pico-8 play session: no input (idle), after a click and taps of 🅾, ❎, 🅾+❎, 🅾 in the second before t = 0

[t = 1 s] idle ~1s (no d-pad/buttons)
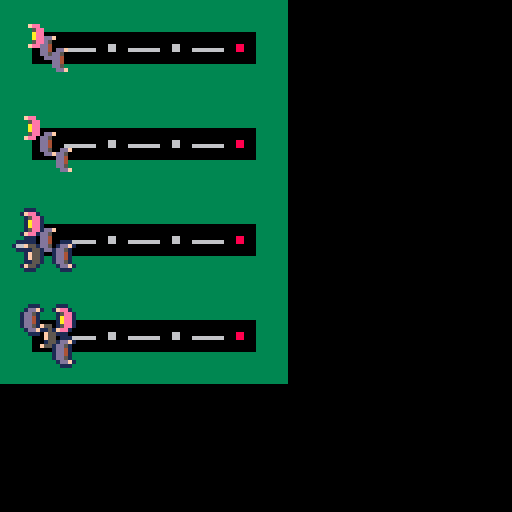

pico-8 cartridge
version 16
__lua__
function palbg(col)
 for i=1,16 do
  pal(i,col)
 end
end

eoff=4
eoffs={
 {eoff,eoff},
 {eoff,-eoff},
 {-eoff,-eoff},
 {-eoff,eoff}
}
ecnt=0

function espr(s,x,y)
 if ecnt==0 then
  spr(s,x,y)
 else
  local off=eoffs[ecnt]
  bspr(s,x+off[1],y+off[2],1)
 end
 ecnt+=1
end

function bspr(s,x,y,col)
 palbg(col)
 spr(s,x-1,y)
 spr(s,x+1,y)
 spr(s,x,y-1)
 spr(s,x,y+1)
 pal()
 spr(s,x,y)
end

function _draw()
 cls()
 map(1,5,0,0,9,3)
 spr(81,8,8)
 spr(81,11,11)
 spr(96,5,5)

 off=24 
 map(1,5,0,off,9,3)
 spr(81,8,off+8)
 spr(81,12,off+12)
 spr(96,4,off+4)
 
 off=48
 eoff=4
 map(1,5,0,off,9,3)
 spr(81,8,off+8)
 bspr(81,8+eoff,off+8+eoff,1)
 bspr(96,8-eoff,off+8-eoff,1)
 bspr(64,8-eoff,off+8+eoff,1)
 
 off=72
 map(1,5,0,off,9,3)
 ecnt=0
 espr(64,8,off+8)
 espr(81,8,off+8)
 espr(96,8,off+8)
 espr(81,8,off+8)
 
end
__gfx__
00000000909090900000000000090000999999990000000000ddd000008888003333333300000000505050500000000033333333777377377333333333333333
000000000000000900000000000900009000000900000000000d0000088888803333333300050000050505050000000033333337000770707311133333333333
0070070090000000000000000009000090000009d0000000000000008878788833333333000000005050505000000000333333337707707071fee13333333333
0007700000000009000000000009000090000009dd00000000000000888787883333333300000000050505050000000033333337000737073315ee1333333333
0007700090000000999999990009000090000009d00000000000000088787888333333330000000050505050000000000000333707737070731aee1000000000
0070070000000009000000000009000090000009000000000000000088878888333333330000050005050505000000000000000700077070701aee1ddf000000
00000000900000000000000000090000900000090000000000000000088888803333333305000000505050500000000000000003777337373015ee1d50000000
000000000909090900000000000900009999999900000000000000000088880033333333000000000505050500000000000000dd5000000001fee1dd41110000
0000000000000000000000000000000000000000000000000000000000000000000bff00000b00000000000000000000000000dd40000000001110dd1ddf1000
00000000000000000000000000000000000000000000000000088000000550003b03b5b03b03b0b00000000000000000000000dd40000000000000d1dd510000
000000000000000000006000000000000000000000088000000000000666666003b3353003b333300000000000000000000000dd5000000000000001dd410000
0006000000060000006000000006600000088000008888000808808006666660003359560033090000000000000000000000000ddf00000000000001dd410000
00000000000660000000060000066000000880000088880008088080066666600b3993b60b3993b00000000000000000333300000000000033333331dd513333
0000000000000000000600000000000000000000000880000000000005555550000225060002200000000000000000003333333333333333333333331ddf1333
00000000000000000000000000000000000000000000000000088000000000000004400000044000000000000000000033333333333333333333333331113333
00000000000000000000000000000000000000000000000000000000000000000000000000000000000000000000000033333333333333333333333333333333
00000000000000000000000000000000000600000006000000060000000600000055550000000000000000000000000000000000000000000000000000000000
00000000000000000000000000000000000000000006000000060000000600000557755000000000000000000000000000000000000000000000000000000000
00000000000000000000000000000000000000000000000000060000000600005575575500000000000000000000000000000000000000000000000000000000
00000000000000000000000000000000000000000000000000000000000600005755565500000000000000000000000000000000000000000000000000000000
60000000660000006660000066666666000000000000000000000000000600005755777500000000000000000000000000000000000000000000000000000000
00000000000000000000000000000000000000000000000000000000000600005575575500000000000000000000000000000000000000000000000000000000
00000000000000000000000000000000000000000000000000000000000600000557555000000000000000000000000000000000000000000000000000000000
00000000000000000000000000000000000000000000000000000000000600000055550000000000000000000000000000000000000000000000000000000000
00000000111111112222222233333333444444445555555566666666777777778888888899999999aaaaaaaabbbbbbbbccccccccddddddddeeeeeeeeffffffff
08000080180000812800008238000083480000845800008568000086780000878800008898000089a800008ab800008bc800008cd800008de800008ef800008f
00800800108008012080080230800803408008045080080560800806708008078080080890800809a080080ab080080bc080080cd080080de080080ef080080f
00088000100880012008800230088003400880045008800560088006700880078008800890088009a008800ab008800bc008800cd008800de008800ef008800f
00088000100880012008800230088003400880045008800560088006700880078008800890088009a008800ab008800bc008800cd008800de008800ef008800f
00800800108008012080080230800803408008045080080560800806708008078080080890800809a080080ab080080bc080080cd080080de080080ef080080f
08000080180000812800008238000083480000845800008568000086780000878800008898000089a800008ab800008bc800008cd800008de800008ef800008f
00000000111111112222222233333333444444445555555566666666777777778888888899999999aaaaaaaabbbbbbbbccccccccddddddddeeeeeeeeffffffff
00000000000000000000006000000000000000000000022000000000000000000000000000000000000000000000000000000000000000000000000000000000
66f5500000055f000000006000000000000000000f50f882000000000000000000055f0000000000000000000000000000000000000000000000000000000000
00015500005510000f0000f000555500000000000001f98800000000000000000055100000000000000000000000000000000000000000000000000000000000
000f55000055f000051ff15005555550000000001555588000000000000000000055f00000000000000000000000000000000000000000000000000000000000
000f55000055f00005555550051ff150000000000055502000000000000000000055f00000000000000000000000000000000000000000000000000000000000
0001550000551000005555000f0000f0000000000150f00000000000000000000055100000000000000000000000000000000000000000000000000000000000
00f5500000055f6600000000060000000000000001006000000000000000000000055f6600000000000000000000000000000000000000000000000000000000
00000000000000000000000006000000000000000000600000000000000000000000000000000000000000000000000000000000000000000000000000000000
00000000000000000000000000000000000000000000022000000000000000000000000000000000000000000000000000000000000000000000000000000000
00fdd000000ddf000000000000000000000000000fd0f88200000000000000000000000000000000000000000000000000000000000000000000000000000000
0005dd0000dd50000f0000f000dddd00000000000001f48800000000000000000000000000000000000000000000000000000000000000000000000000000000
0004dd0000dd40000d5445d00dddddd0000000005dddd88000000000000000000000000000000000000000000000000000000000000000000000000000000000
0004dd0000dd40000dddddd00d5445d00000000000ddd02000000000000000000000000000000000000000000000000000000000000000000000000000000000
0005dd0000dd500000dddd000f0000f00000000005d0f00000000000000000000000000000000000000000000000000000000000000000000000000000000000
00fdd000000ddf000000000000000000000000000500000000000000000000000000000000000000000000000000000000000000000000000000000000000000
00000000000000000000000000000000000000000000000000000000000000000000000000000000000000000000000000000000000000000000000000000000
00000000000000000000000000000000000000000000022000000000000000000000000000000000000000000000000000000000000000000000000000000000
00fee000000eef000000000000000000000000000fe0f88200000000000000000ffcc00000000000000000000000000000000000000000000000000000000000
0005ee0000ee50000f0000f000eeee00000000000002f488000000000000000005cc7c0000000000000000000000000000000000000000000000000000000000
000aee0000eea0000e5aa5e00eeeeee0000000005eeee8800000000000000000007ffc0000000000000000000000000000000000000000000000000000000000
000aee0000eea0000eeeeee00e5aa5e00000000000eee0200000000000000000007ffc0000000000000000000000000000000000000000000000000000000000
0005ee0000ee500000eeee000f0000f00000000005e0f000000000000000000005cc7c0000000000000000000000000000000000000000000000000000000000
00fee000000eef000000000000000000000000000500000000000000000000000ffcc00000000000000000000000000000000000000000000000000000000000
00000000000000000000000000000000000000000000000000000000000000000000000000000000000000000000000000000000000000000000000000000000
00000000000000000000000000000000000000000000022000000000000000000000000000000000000000000000000000000000000000000000000000000000
00f9900000099f000000000000000000000000000f90f88200000000000000000000000000000000000000000000000000000000000000000000000000000000
00059900009950000f0000f000999900000000000002f58800000000000000000000000000000000000000000000000000000000000000000000000000000000
000a99000099a000095aa59009999990000000005999988000000000000000000000000000000000000000000000000000000000000000000000000000000000
000a99000099a0000999999009155190000000000099902000000000000000000000000000000000000000000000000000000000000000000000000000000000
0005990000995000009999000f0000f0000000000590f00000000000000000000000000000000000000000000000000000000000000000000000000000000000
00f9900000099f000000000000000000000000000500000000000000000000000000000000000000000000000000000000000000000000000000000000000000
00000000000000000000000000000000000000000000000000000000000000000000000000000000000000000000000000000000000000000000000000000000
00000000000000001c1c000000000000000000000000000000001c1c1c1c1c1c1c1c1c1c1c1c1c1c1c1c1c1c1c08080808080800000000000000000000000000
00000000000000000000000000000000000000000000000000000000000000000000000000000000000000000000000000000000000000000000000000000000
00000000000000001c1c000000000000000000000000000000001c1c1c1c1c1c1c1c1c1c1c1c1c1c1c1c1c1c1c08080808080800000000000000000000000000
00000000000000000000000000000000000000000000000000000000000000000000000000000000000000000000000000000000000000000000000000000000
00000000000000000000000000000000080808000000000000001c1c1c1c1c1c1c1c1c1c1c1c1c1c1c1c1c1c1c1c1c1c1c1c1c00000000000000000000000000
00000000000000000000000000000000000000000000000000000000000000000000000000000000000000000000000000000000000000000000000000000000
00000000000000000000000000000000080808000000000000001c1c1c1c1c1c1c1c1c1c1c1c1c1c1c1c1c1c1c1c1c1c1c1c1c00000000000000000000000000
00000000000000000000000000000000000000000000000000000000000000000000000000000000000000000000000000000000000000000000000000000000
00000000000000000000000000000000080808080808080808080808081c1c1c1c1c1c1c1c1c1c1c1c1c1c1c1c1c1c1c1c1c1c00000000000000000000000000
00000000000000000000000000000000000000000000000000000000000000000000000000000000000000000000000000000000000000000000000000000000
08080808080808080808080808080808080808080808080808080808081c1c1c1c1c1c1c1c1c1c1c1c1c1c1c1c1c1c1c1c1c1c00000000000000000000000000
00000000000000000000000000000000000000000000000000000000000000000000000000000000000000000000000000000000000000000000000000000000
08080808080808080808080808080808080808080808080808080808081c1c1c1c1c1c1c1c1c1c1c1c1c1c1c1c1c1c1c1c1c1c00000000000000000000000000
00000000000000000000000000000000000000000000000000000000000000000000000000000000000000000000000000000000000000000000000000000000
0808080808080808080808080808080808080808080808080808080808080808080808081c1c1c1c1c1c1c1c1c1c1c1c1c1c1c00000000000000000000000000
00000000000000000000000000000000000000000000000000000000000000000000000000000000000000000000000000000000000000000000000000000000
0808080808080808080808080808080808080808080808080808080808080808080808081c1c1c1c1c1c1c1c1c1c1c1c1c1c1c00000000000000000000000000
00000000000000000000000000000000000000000000000000000000000000000000000000000000000000000000000000000000000000000000000000000000
0808080808080808080808080808080808080808080808080808080808080808080808081c1c1c1c1c1c1c1c1c1c1c1c1c1c1c00000000000000000000000000
__gff__
0001102003000000000000000000000001010101030101010100000000000000101010102020202000000000000000008181818181818181818181818181818105050505000400000500000000000000090909090008000000000000000000000909090900080000090000000000000009090909000800000000000000000000
0000000000000000000000000000000000000000000000000000000000000000000000000000000000000000000000000000000000000000000000000000000000000000000000000000000000000000000000000000000000000000000000000000000000000000000000000000000000000000000000000000000000000000
__map__
3008080808080a0000000000000000000000000000000000000000000000000000000000000000000000000000000000000000000000000000000000000000000000000000000000000000000000000000000000000000000000000000000000000000000000000000000000000000000a0a0a0a0a0a0a0a0a0a0a0000000000
0a08430808080a0000000000000000000000000000000000000000000000000000000000000000000000000000000000000000000000000000000000000000000000000000000000000000000000000000000000000000000000000000000000000000000000000000000000000000000a4123302331233223140a0000000000
0a08270808080a0000000000000000000000000000000000000000000000000000000000000000000000000000000000000000000000000000000000000000000000000000000000000000000000000000000000000000000000000000000000000000000000000000000000000000000a0a0a0a0a0a0a0a0a0a0a0000000000
0a08512314080a00000000000000000000000000000000000000000000000000000000000000000000000000000000000000000000000000000000000000000000000000000000000000000000000000000000000000000000000000000000000000000000000000000000000000000000000000000000000000000000000000
0a08080808083000000000000000000000000000000000000000000000000000000000000000000000000000000000000000000000000000000000000000000000000000000000000000000000000000000000000000000000000000000000000000000000000000000000000000000000000000000000000000000000000000
3108080808080808080800000000000000000000000000000000000000000000000000000000000000000000000000000000000000000000000000000000000000000000000000000000000000000000000000000000000000000000000000000000000000000000000000000000000000000000000000000000000000000000
0008132313231323140800000000000000000000000000000000000000000000000000000000000000000000000000000000000000000000000000000000000000000000000000000000000000000000000000000000000000000000000000000000000000000000000000000000000000000000000000000000000000000000
0008080808080808080831000000000000000000000000000000000000000000000000000000000000000000000000000000000000000000000000000000000000000000000000000000000000000000000000000000000000000000000000000000000000000000000000000000000000000000000000000000000000000000
000000c1c1c1c1c1c1c1c1c100000000000000000000000000000000c1c1c1c1c1c1c1c1c1c1c1c1c1c1c180808080808080800000000000000000000000000000000000000000000000000000000000000000000000000000000000000000000000000000000000000000000000000000000000000000000000000000000000
000000c1c1c1c1c1c1c1c1c100000000000000000000000000000000c1c1c1c1c1c1c1c1c1c1c1c1c1c1c180808080808080800000000000000000000000000000000000000000000000000000000000000000000000000000000000000000000000000000000000000000000000000000000000000000000000000000000000
000000c1c1c1c1c1c1c1c1c100000000000000000000000000000000c1c1c1c1c1c1c1c1c1c1c1c1c1c1c180808080808080800000000000000000000000000000000000000000000000000000000000000000000000000000000000000000000000000000000000000000000000000000000000000000000000000000000000
000000c1c1c1c1c1c1c1c1c100000000000000000000000000000000c1c1c1c1c1c1c1c1c1c1c1c1c1c1c180808080808080800000000000000000000000000000000000000000000000000000000000000000000000000000000000000000000000000000000000000000000000000000000000000000000000000000000000
000000c1c1c1c1c1c1c1c1c100000000000000000000000000000000c1c1c1c1c1c1c1c1c1c1c1c1c1c1c180808080808080800000000000000000000000000000000000000000000000000000000000000000000000000000000000000000000000000000000000000000000000000000000000000000000000000000000000
000000c1c1c1c1c1c1c1c1c100000000000000000000000000000000c1c1c1c1c1c1c1c1c1c1c1c1c1c1c180808080808080800000000000000000000000000000000000000000000000000000000000000000000000000000000000000000000000000000000000000000000000000000000000000000000000000000000000
000000c1c1c1c1c1c1c1c1c1c1c1c1c1c1c1c1c1c1c1c1c1c1c1c1c1c1c1c1c1c1c1c1c1c1c1c1c1c1c1c180808080808080800000000000000000000000000000000000000000000000000000000000000000000000000000000000000000000000000000000000000000000000000000000000000000000000000000000000
320808080808080808080808c1c1c1c1c1c1c1c1c1c1c1c1c1c1c1c1c1c1c1c1c1c1c1c1c1c1c1c1c1c1c180808080808080800000000000000000000000000000000000000000000000000000000000000000000000000000000000000000000000000000000000000000000000000000000000000000000000000000000000
000843080808630808080808c1c1c1c1c1c1c1c1c1c1c1c1c1c1c1c180808080808080808080808080808080808080808080800000000000000000000000000000000000000000000000000000000000000000000000000000000000000000000000000000000000000000000000000000000000000000000000000000000000
000827080808270808080808c1c1c1c1c1c1c1c1c1c1c1c1c1c1c1c180808080808080808080808080808080808080808080800000000000000000000000000000000000000000000000000000000000000000000000000000000000000000000000000000000000000000000000000000000000000000000000000000000000
000851231323132313231308c1c1c1c1c1c1c1c1c1c1c1c1c1c1c1c180808080808080808080808080808080808080808080800000000000000000000000000000000000000000000000000000000000000000000000000000000000000000000000000000000000000000000000000000000000000000000000000000000000
000808082708080827080808c1c1c1c1c1c1c1c1c1c1c1c1c1c1c1c1808080808080808080808080c1c1c1c1c1c1c1c1c1c1c10000000000000000000000000000000000000000000000000000000000000000000000000000000000000000000000000000000000000000000000000000000000000000000000000000000000
000813231323132314080808c1c1c1c1c1c1c1c1c1c1c1c1c1c1c1c1808080808080808080808080c1c1c1c1c1c1c1c1c1c1c10000000000000000000000000000000000000000000000000000000000000000000000000000000000000000000000000000000000000000000000000000000000000000000000000000000000
00080808270827080808080800000000c1c1c1c1c1c1c1c1c1c1c1c1808080808080808080808080c1c1c1c1c1c1c1c1c1c1c10000000000000000000000000000000000000000000000000000000000000000000000000000000000000000000000000000000000000000000000000000000000000000000000000000000000
00085123132362080808080800000000c1c1c1c1c1c1c1c1c1c1c1c1808080808080808080808080c1c1c1c1c1c1c1c1c1c1c10000000000000000000000000000000000000000000000000000000000000000000000000000000000000000000000000000000000000000000000000000000000000000000000000000000000
00080808080808080808080832000000c1c1c1c1c1c1c1c1c1c1c1c1808080808080808080808080c1c1c1c1c1c1c1c1c1c1c10000000000000000000000000000000000000000000000000000000000000000000000000000000000000000000000000000000000000000000000000000000000000000000000000000000000
00000000000000000000000000000000c1c1c1c1c1c1c1c1c1c1c1c1808080808080808080808080c1c1c1c1c1c1c1c1c1c1c10000000000000000000000000000000000000000000000000000000000000000000000000000000000000000000000000000000000000000000000000000000000000000000000000000000000
00000000000000000000000000000000c1c1c1c1c1c1c1c1c1c1c1c1808080808080808080808080c1c1c1c1c1c1c1c1c1c1c10000000000000000000000000000000000000000000000000000000000000000000000000000000000000000000000000000000000000000000000000000000000000000000000000000000000
00000000000000000000000000000000c1c1c1c1c1c1c1c1c1c1c1c1808080808080808080808080c1c1c1c1c1c1c1c1c1c1c10000000000000000000000000000000000000000000000000000000000000000000000000000000000000000000000000000000000000000000000000000000000000000000000000000000000
00000000000000000000000000000000c1c1c1c1c1c1c1c1c1c1c1c1c1c1c1c1c1c1c18080808080c1c1c1c1c1c1c1c1c1c1c10000000000000000000000000000000000000000000000000000000000000000000000000000000000000000000000000000000000000000000000000000000000000000000000000000000000
0000000000000000000000000000000000000000000000000000c1c1c1c1c1c1c1c1c1808080808080808080808080808080800000000000000000000000000000000000000000000000000000000000000000000000000000000000000000000000000000000000000000000000000000000000000000000000000000000000
0000000000000000000000000000000000000000000000000000c1c1c1c1c1c1c1c1c1808080808080808080808080808080800000000000000000000000000000000000000000000000000000000000000000000000000000000000000000000000000000000000000000000000000000000000000000000000000000000000
0000000000000000c1c100000000000000000000000000000000c1c1c1c1c1c1c1c1c1c1c1c1c1c1c1c1c1c1c18080808080800000000000000000000000000000000000000000000000000000000000000000000000000000000000000000000000000000000000000000000000000000000000000000000000000000000000
0000000000000000c1c100000000000000000000000000000000c1c1c1c1c1c1c1c1c1c1c1c1c1c1c1c1c1c1c18080808080800000000000000000000000000000000000000000000000000000000000000000000000000000000000000000000000000000000000000000000000000000000000000000000000000000000000
